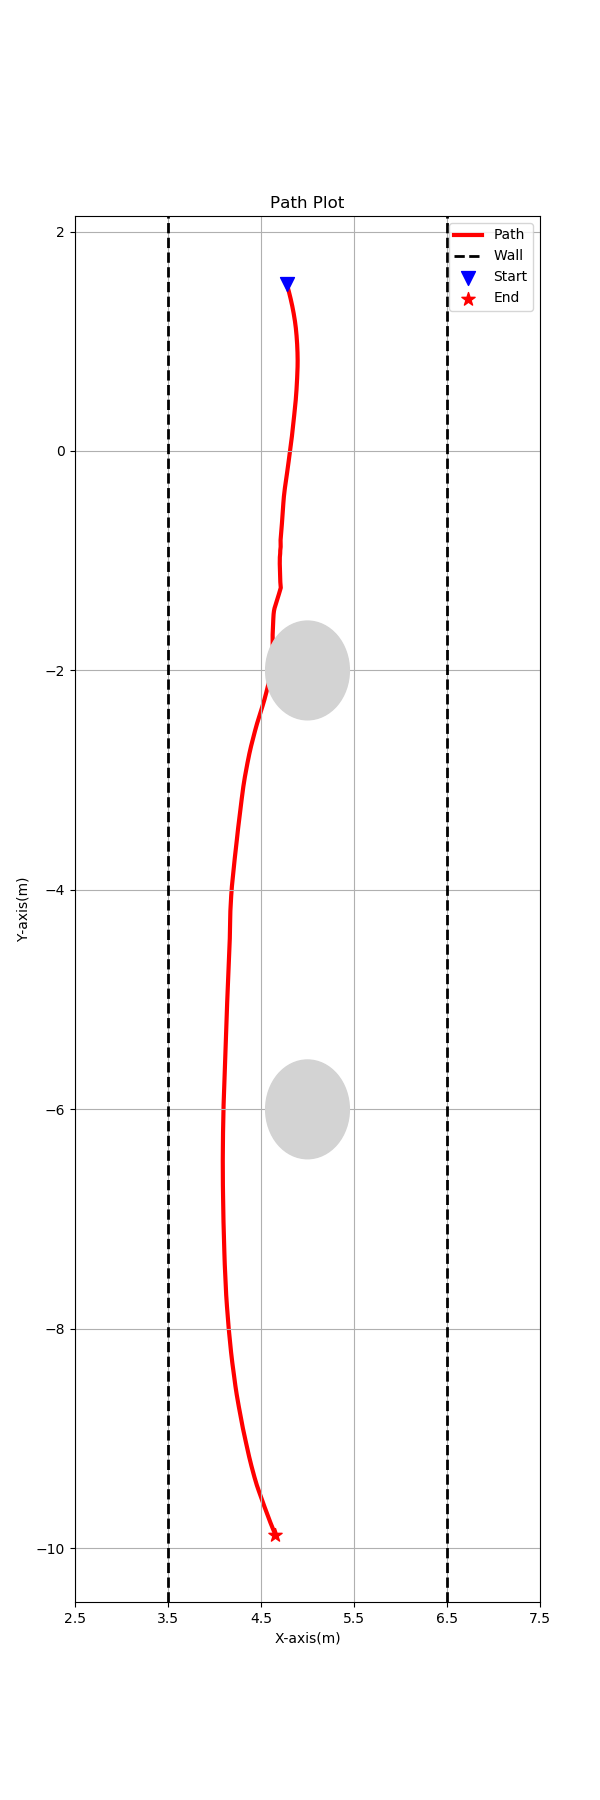

Source data for this figure (header and first rows):
4.776714, 1.522148, 
4.777, 1.522, 
4.777, 1.521, 
4.777, 1.521, 
4.777, 1.521, 
4.777, 1.52, 
4.777, 1.52, 
4.778, 1.52, 
4.778, 1.519, 
4.778, 1.519, 
4.778, 1.519, 
4.778, 1.518, 
4.778, 1.518, 
4.778, 1.518, 
4.778, 1.517, 
4.779, 1.517, 
4.779, 1.517, 
4.779, 1.516, 
4.779, 1.516, 
4.779, 1.516, 
4.779, 1.515, 
4.779, 1.515, 
4.779, 1.515, 
4.779, 1.514, 
4.78, 1.514, 
4.78, 1.514, 
4.78, 1.513, 
4.78, 1.513, 
4.78, 1.513, 
4.78, 1.512, 
4.78, 1.512, 
4.78, 1.511, 
4.781, 1.511, 
4.781, 1.511, 
4.781, 1.51, 
4.781, 1.51, 
4.781, 1.51, 
4.781, 1.509, 
4.781, 1.509, 
4.781, 1.509, 
4.782, 1.508, 
4.782, 1.508, 
4.782, 1.508, 
4.782, 1.507, 
4.782, 1.507, 
4.782, 1.507, 
4.782, 1.506, 
4.782, 1.506, 
4.783, 1.505, 
4.783, 1.505, 
4.783, 1.505, 
4.783, 1.504, 
4.783, 1.504, 
4.783, 1.504, 
4.783, 1.503, 
4.783, 1.503, 
4.784, 1.503, 
4.784, 1.502, 
4.784, 1.502, 
4.784, 1.502, 
4.784, 1.501, 
... 70,279 more rows
